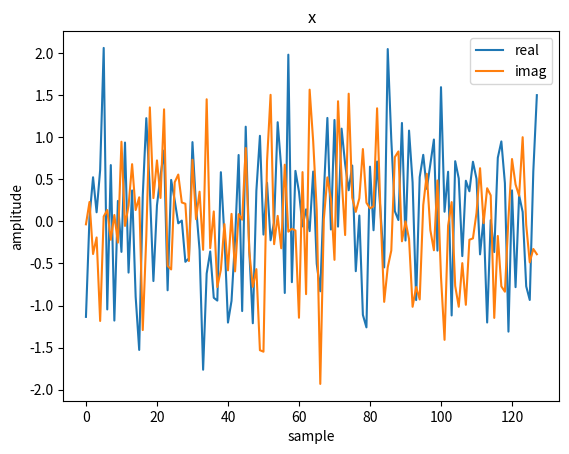
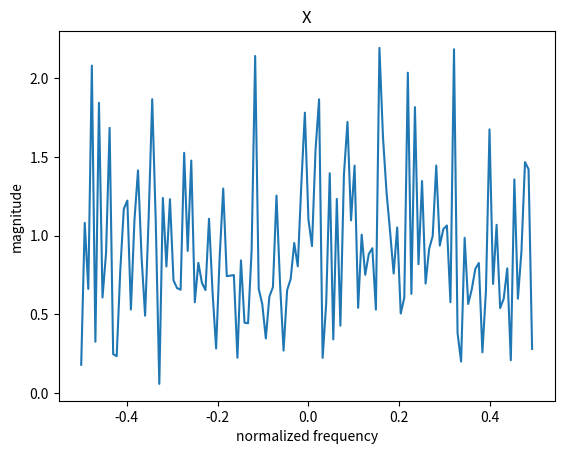

Generate these figures, in order, with matplotlib:

# lit text
#
# Discrete Fourier Transform
# ==========================
#
# In this post, I derive the formula for the Discrete Fourier Transform (DFT) as a matrix and then show a few other ways to interpret its meaning.
#
# Matrix Derivation
# -----------------
#
# Mathematically, a sequence of complex samples, such as the arbitrary and random one below, can be considered a _vector_.
# This vector belongs to a _vector space_ that contains all such length-`N` vectors.
#

# lit skip

import numpy as np

rng = np.random.default_rng(seed=1234)
def generate_complex_samples(N):
    """
    Return `N` samples of a complex gaussian random variable
    as an example input signal.
    """
    mean = 0
    scale = np.sqrt(0.5)
    real = rng.normal(mean, scale, N)
    imag = rng.normal(mean, scale, N)
    return real + 1j * imag

# lit unskip

N = 128
x = generate_complex_samples(N)

# lit text
#
# The claim of the DFT is that we can construct this vector `x`, and any other such vector `x`, as a unique weighted sum (called a linear combination) of `N` pure sinusoids.
# The weights assigned to each sinusoid give us an indication of the frequency content in `x`.
# I wouldn't say this claim is obviously true, just by looking at our example `x`, so it is worth a thorough derivation.
#

# lit skip

import matplotlib.pyplot as plt
plt.plot(np.real(x), label='real')
plt.plot(np.imag(x), label='imag')
plt.legend(loc='best')
plt.xlabel('sample')
plt.ylabel('amplitude')
plt.title('x')
plt.savefig('x.png')
plt.close()

# lit unskip
# lit execute
# lit text
#
# A pure sinusoid, in vector form, is a sequence of complex samples with phase angles that advance according to the sinusoid's constant frequency.
#

def complex_sinusoid(N, freq):
    """
    Return `N` complex samples of a sinusoid oscillating at `freq`
    cycles/sample with an initial phase of `0`. Normalize the result
    to a unit length vector.
    """
    return np.exp(2j * np.pi * freq * np.arange(N)) / np.sqrt(N)

# lit text
#
# Note: see this [post](/posts/complex-signals/) for an overview of using complex numbers to represent samples of sinusoidal signals.
#
# A set of `N` complex sinusoid vectors with length `N` may form the columns of an `NxN` matrix.
#

def complex_sinusoids(N, freqs):
    """
    Return an `NxM` matrix where `M = len(freqs)`. Each column
    vector contains `N` complex samples of a sinusoid oscillating
    at the associated frequency in `freqs` (cycles/sample).
    """
    return np.column_stack([complex_sinusoid(N, f) for f in freqs])

# lit text
#
# Assume, for now, that we have defined `dft_freqs(N)` so that we can use it to generate an `NxN` matrix `A` with columns containing complex samples of pure sinusoids.
# Also assume that we have a routine, `dft(x)` that computes the weights for generating `x` as a linear combination of the columns of `A`.
# Then the inverse DFT (computing `x` from `dft(x)`), is trivially derived as taking that linear combination <a id="footnote-1-ref" href="#footnote-1">[1]</a>.
#

def dft_freqs(N):
    """
    Return the `N` frequencies in cycles/sample used to generate
    the columns of the DFT matrix.
    """
    pass # TODO

def idft(X):
    """
    Inverse DFT: given `X = dft(x)`, return `x`.
    """
    N = len(X)
    A = complex_sinusoids(N, dft_freqs(N))
    return np.matmul(A, X)

# lit text
#
# We can now use `idft(X)` to derive the expression for `dft(x)`.
# We want
#
# `x = idft(dft(x))`
#
# and expanding the definition of `idft(X)` gives
#
# `x = (A)dft(x)`.
#
# Left multiplying by the inverse of `A` on both sides completes the derivation:
#
# `(A^-1)x = dft(x)`.
#
# Note that `(A^-1)` must be a left and right inverse of `A` (i.e. `A` must be invertible) because we need to left multiply the above equation by `A` to get back to the expression for `idft(x)`.
#
# So we have our answer on why `A` must be an `NxN` matrix: it must be a square matrix to be invertible and it must have `N` rows corresponding to the `N` samples in `x`.
# We could expound on the properties of `A` in linear algebra terms <a id="footnote-2-ref" href="#footnote-2">[2]</a> but it obviously isn't necessary for the derivation since we already have expressions for `dft(x)` and `idft(X)`.
# Perhaps the simplest way to think about deriving the DFT matrix is to lean on the algebra above and just think about choosing `dft_freqs(N)` so that `A` is invertible.
#
# We can't settle for just any invertible matrix though.
# There is an important property need `A` must have to properly implement the DFT that constrains the nature of its inverse.
# We need `A` to preserve inner products.
#

def inner(a, b):
    "Return the inner product of vectors `a` and `b`"
    return np.dot(a.conj(), b)

# lit text
#
# So we need
#
# `inner(x, y) = inner(Ax, Ay)`.
#
# Expanding the definition of `inner` gives
#
# `x*y = (Ax)*(Ay)`
#
# where `*` denotes the conjugate transpose operation and vectors are considered column vectors.
# We can then use the fact that the conjugate transpose of a matrix product is equal to the flipped product of its member's conjugate transposes to write
#
# `x*y = x*A*Ay`.
#
# For this to be true, we need
#
# `A*A = I`.
#
# In other words, we need the inverse of `A` to be its own conjugate transpose.
# This means that the columns of `A` must be _orthonormal_ i.e. they must be unit vectors and their mutual inner products must be zero.
# Then, every entry of `A*A` will be zero except for the diagonal which will contain ones (the magnitude squared of each column).
# This of course describes the identity matrix, as desired.
#
# To see why preserving inner products may be useful, rewrite the first step above but replace `A` with `A*`.
#
# `inner(x, y) = inner(A*x, A*y)`.
#
# You can prove this statement with the same steps as above since `A*A = AA*`.
# Also, since `A*` is the inverse of `A`, we can substitute in our derived expression for the DFT of a vector.
#
# `inner(x, y) = inner(dft(x), dft(y))`
#
# meaning that the inner product of two vectors is unchanged by the DFT.
# If `x = y`, then this fact tells us that the energy of a discrete signal is the same as the energy of its frequency domain representation.
#
# With the inverse of `A` defined, we can now implement `dft(x)`.
#

def dft(x):
    """
    Return the weights that generate `x` as a linear combination
    of the columns in the DFT matrix.
    """
    N = len(x)
    A = complex_sinusoids(N, dft_freqs(N))
    return A.conj().T @ x

# lit text
#
# Now we need to implement `dft_freqs(N)` to actually return `N` frequencies that generate orthonormal vectors.
# We already implemented `complex_sinusoids(N,freqs)` to always return unit vectors.
# We need to determine which set of frequencies generate mutually orthogonal vectors.
#
# Recall (or see this [post](/posts/nyquist-frequency/)) that the samples of two sinusoids with the same initial phase will be exactly equal if the difference between their normalized frequencies (cycles per sample) is an integer.
# Two vectors cannot be orthogonal if they contain the same entries so we can immediately limit our search to a range of `1` cycles per sample.
#
# The inner product of two vectors is defined as the sum of their point-wise product after the first is conjugated.
# Let's look at the general expression for this point-wise product between two unit vectors containing complex samples of pure sinusoids where `f` and `g` are the two normalized frequencies in cycles per sample and `n` is the sample index.
#
# `(1/sqrt(N))exp(-j2πfn)(1/sqrt(N))exp(j2πgn)`,  `0 <= n < N`.
#
# To simplify this expression, let's ignore its magnitude and define the angular frequencies `φ = 2πf` and `θ = 2πg`.
#
# `exp(-jφn)exp(jθn)`,  `0 <= n < N`.
#
# Since the two terms have the same base, we can sum their exponents:
#
# `exp(j(θ-φ)n)`, `0 <= n < N`.
#
# The point-wise product vector just looks like another pure sinusoid with angular frequency `θ-φ`.
# We need this vector's entries to sum to zero whenever `θ` does not equal `φ`.
# For good measure, let's look at the real and imaginary components of this vector's entries separately.
#
# `cos((θ-φ)n) + jsin((θ-φ)n)`, `0 <= n < N`.
#
# The sum of this vector's entries is a complex number with the sum of a cosine wave in the real part and the sum of a sine wave in the imaginary part.
# The sum will only be zero when `N` samples completes an integer number of cycles of the wave with angular frequency `θ-φ`.
# This is true when `N(θ-φ)` is an integer multiple of `2π` or, equivalently, when `N(g-f)` is an integer.
#
# To summarize, we need to choose `N` frequencies within a range of `1` cycles per sample where the difference of each pair multiplied by `N` is an integer.
# I believe these constraints leave us with only one way to implement `dft_freqs(N)`.
#

def dft_freqs(N):
    """
    Return the `N` frequencies in cycles/sample used to generate
    the DFT matrix.
    """
    return np.arange(N) / N

# lit text
#
# To double check that this implementation meets both of our constraints, we have
#
# `(N-1)/N < 1`
#
# as the range of frequencies returned by `dft_freqs(N)` and
#
# `N(k/N-l/N) = k-l`, `k` and `l` integers
#
# as the difference of each pair of frequencies multiplied by `N`.
# With `dft_freqs(N)` implemented, we can check the rest of our program.
#

I = np.identity(N)
A = complex_sinusoids(N, dft_freqs(N))
assert np.allclose(I, A.conj().T @ A)
assert np.allclose(I, A @ A.conj().T)

X = dft(x)
assert np.isclose(inner(x, x), inner(X, X))
assert np.allclose(x, idft(X))

# lit execute
# lit text
#
# Here is a look at the DFT of `x`.
# We plot the back half of the result first since the column vectors in `A` with frequencies in the range `(0.5, 1)` also represent the frequencies in the range `(-0.5, 0)`.
#

# lit skip

plt.plot(np.fft.fftshift(np.fft.fftfreq(N)), np.abs(np.fft.fftshift(X)))
plt.title('X')
plt.xlabel('normalized frequency')
plt.ylabel('magnitude')
plt.savefig('X.png')
plt.close()

# lit unskip
# lit execute
# lit text
#
# Footnotes
# ---------
#
# <p id="footnote-1">Footnote [1] (<a href="#footnote-1-ref">back</a>)</p>
#
# The routine `idft(X)` computes a linear combination of the columns of `A` given by the weights in `X` and is implemented as a matrix multiplication.
# If you're used to thinking of matrix multiplication results in an entry-by-entry way as row-column dot products, it is worth training your mind to also view the results in a column-by-column or row-by-row way as linear combinations of the matrix columns or rows depending on whether the matrix in question is on the left or right side of the expression.
# The matrix or vector on the other side of the expression contains the weights of the combinations in its rows or columns depending on whether *it* appears on the left or right side of the expression.
# Eli Bendersky has a helpful visualization of these operations on his site [here](https://eli.thegreenplace.net/2015/visualizing-matrix-multiplication-as-a-linear-combination/).
# 
#
# <p id="footnote-2">Footnote [2] (<a href="#footnote-2-ref">back</a>)</p>
#
# To restate the claim of the DFT, we claim that `idft(X)` can generate every possible `x` in our `N`-dimensional vector space by combining the columns of `A` with a unique weight vector `X`.
# In linear algebra terms, we claim that the _column space_ of `A` is equivalent to our `N`-dimensional vector space, i.e. that the columns of `A` form a basis for the space.
# Although out of scope for this article, it is not too difficult to prove that every basis for an `N`-dimensional vector space has exactly `N` vectors.
# This [video](https://www.khanacademy.org/math/linear-algebra/vectors-and-spaces/null-column-space/v/proof-any-subspace-basis-has-same-number-of-elements) from Kahn Academy can guide you most of the way by proving that every basis of a subspace must contain the same number of vectors (you can then use the columns of the appropriately sized identity matrix as an example basis for any subspace to complete the proof).
# We will see that we further need the columns of `A` to form an _orthonormal_ basis for our vector space, making it a _unitary_ matrix.
#
